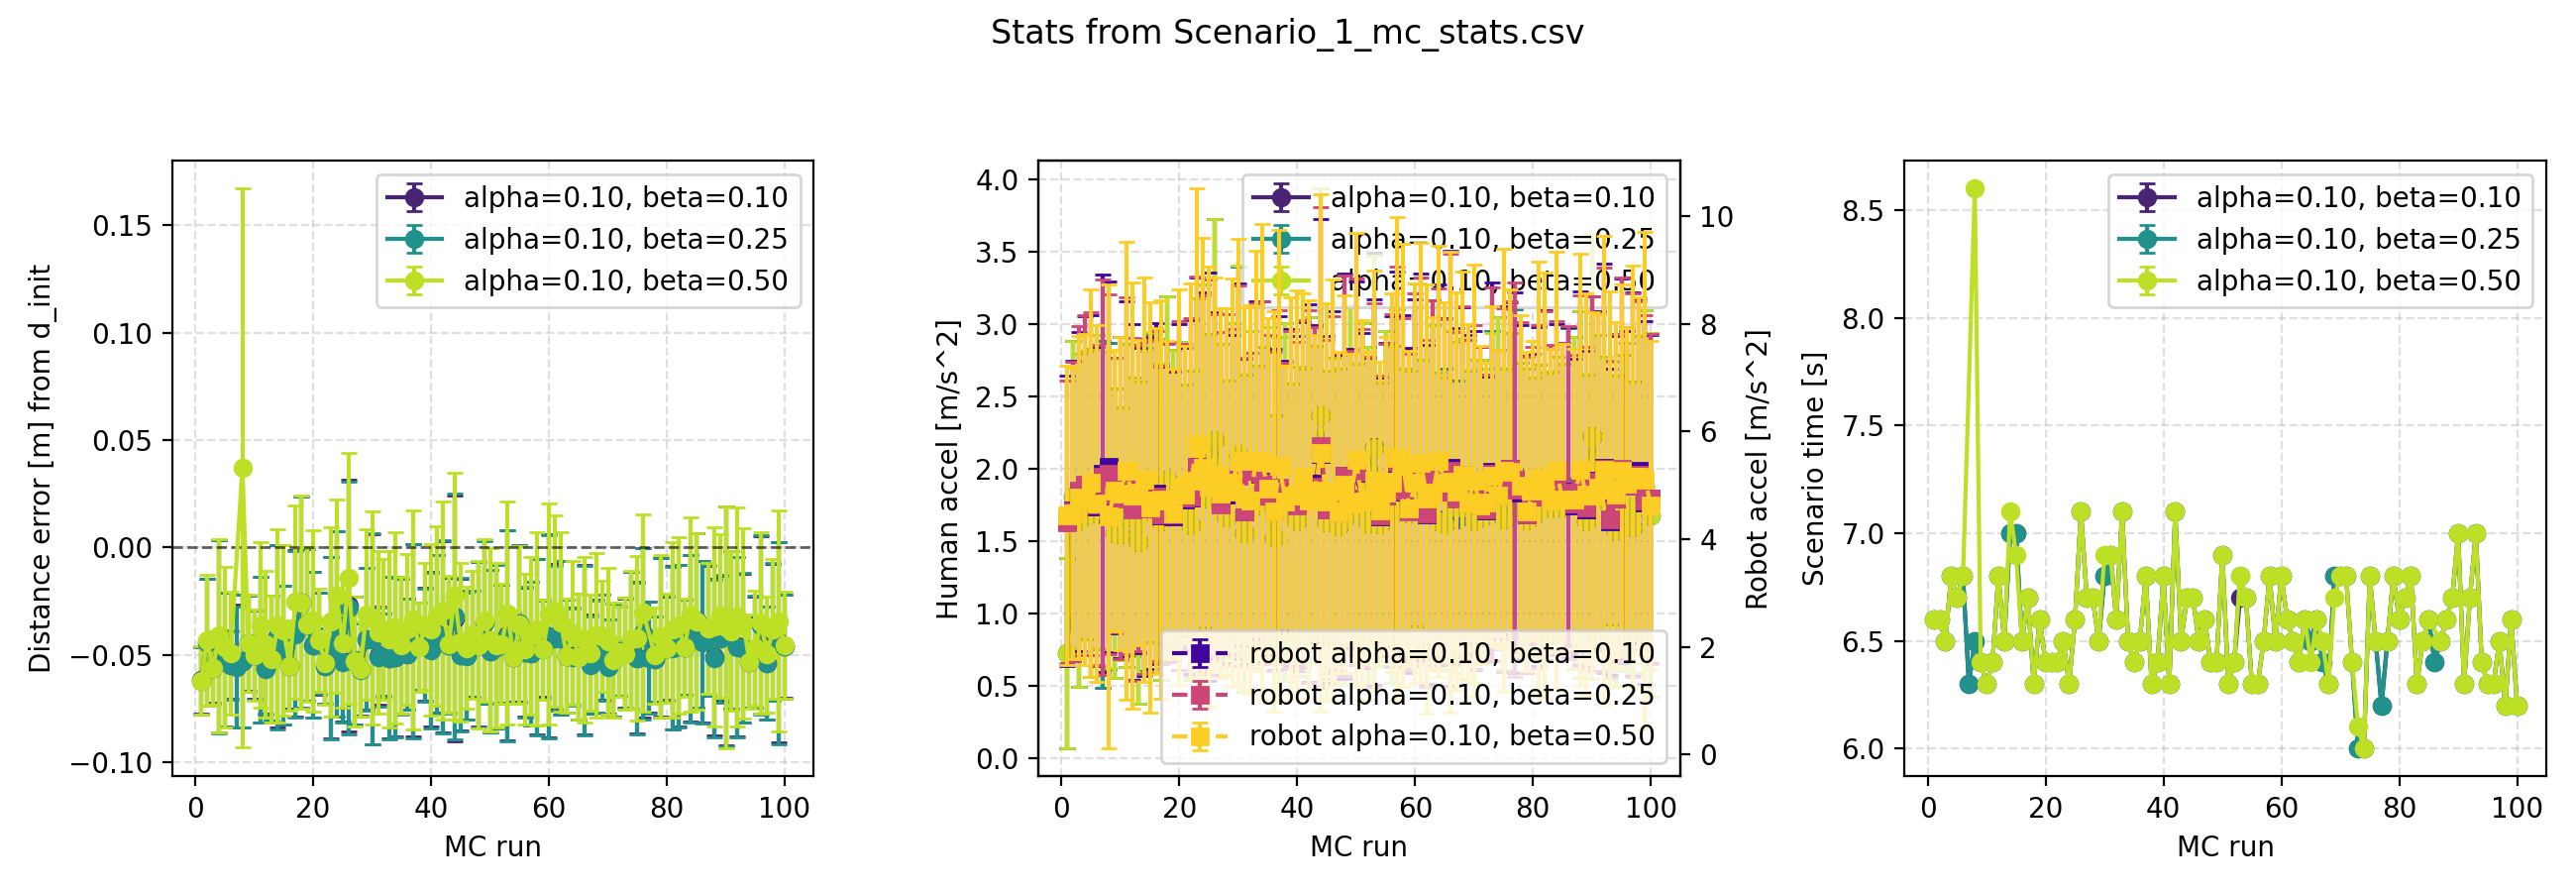

The table this chart was drawn from, first rows:
alpha, beta, mc_run, distance_mean, distance_std, a1_acc_mean, a1_acc_std, a2_acc_mean, a2_acc_std, scenario_time, scenario_time_std, confidence_mean, confidence_std, N, dt_Solver, dt_Sim, a1_acc_limit, Human_PreDefined_Traj, Human_RandomWalk_Traj, d_init, Tf, pp_theta, pp_factor, Nmc
1.000000000000000056e-01, 1.000000000000000056e-01, 1.000000000000000000e+00, 6.938294933876971271e+00, 1.554399342492810213e-02, 7.245204419954713870e-01, 6.562233236907069056e-01, 4.333299718024288261e+00, 2.697273527981204122e+00, 6.599999999999992539e+00, 0.000000000000000000e+00, 1.000000000000000000e+00, 0.000000000000000000e+00, 1.000000000000000000e+01, 1.000000000000000056e-01, 1.000000000000000056e-01, 1.000000000000000000e+01, 1.000000000000000000e+00, 0.000000000000000000e+00, 7.000000000000000000e+00, 1.500000000000000000e+01, 3.141592653589793116e+00, 5.000000000000000000e-01, 1.000000000000000000e+02
1.000000000000000056e-01, 1.000000000000000056e-01, 2.000000000000000000e+00, 6.955962938084678804e+00, 2.934595357275498334e-02, 1.805534832581783489e+00, 1.074070319762788328e+00, 4.527636967159494041e+00, 2.791127954919452314e+00, 6.599999999999992539e+00, 0.000000000000000000e+00, 1.000000000000000000e+00, 0.000000000000000000e+00, 1.000000000000000000e+01, 1.000000000000000056e-01, 1.000000000000000056e-01, 1.000000000000000000e+01, 1.000000000000000000e+00, 0.000000000000000000e+00, 7.000000000000000000e+00, 1.500000000000000000e+01, 3.141592653589793116e+00, 5.000000000000000000e-01, 1.000000000000000000e+02
1.000000000000000056e-01, 1.000000000000000056e-01, 3.000000000000000000e+00, 6.944009350541014314e+00, 1.628620943391755754e-02, 1.643524798073393356e+00, 1.147453570379522780e+00, 4.886590002589143111e+00, 2.960997262424566845e+00, 6.499999999999992895e+00, 0.000000000000000000e+00, 1.000000000000000000e+00, 0.000000000000000000e+00, 1.000000000000000000e+01, 1.000000000000000056e-01, 1.000000000000000056e-01, 1.000000000000000000e+01, 1.000000000000000000e+00, 0.000000000000000000e+00, 7.000000000000000000e+00, 1.500000000000000000e+01, 3.141592653589793116e+00, 5.000000000000000000e-01, 1.000000000000000000e+02
1.000000000000000056e-01, 1.000000000000000056e-01, 4.000000000000000000e+00, 6.958655931783752635e+00, 4.484826150569891368e-02, 1.818459573979515742e+00, 9.952065675811230250e-01, 4.995746376130351329e+00, 3.152667082662950371e+00, 6.799999999999991829e+00, 0.000000000000000000e+00, 1.000000000000000000e+00, 0.000000000000000000e+00, 1.000000000000000000e+01, 1.000000000000000056e-01, 1.000000000000000056e-01, 1.000000000000000000e+01, 1.000000000000000000e+00, 0.000000000000000000e+00, 7.000000000000000000e+00, 1.500000000000000000e+01, 3.141592653589793116e+00, 5.000000000000000000e-01, 1.000000000000000000e+02
1.000000000000000056e-01, 1.000000000000000056e-01, 5.000000000000000000e+00, 6.947982862519705094e+00, 3.100189733156342303e-02, 1.694611188632839882e+00, 1.132645734412525584e+00, 4.996342676615733502e+00, 3.158043846626143125e+00, 6.699999999999992184e+00, 0.000000000000000000e+00, 1.000000000000000000e+00, 0.000000000000000000e+00, 1.000000000000000000e+01, 1.000000000000000056e-01, 1.000000000000000056e-01, 1.000000000000000000e+01, 1.000000000000000000e+00, 0.000000000000000000e+00, 7.000000000000000000e+00, 1.500000000000000000e+01, 3.141592653589793116e+00, 5.000000000000000000e-01, 1.000000000000000000e+02
1.000000000000000056e-01, 1.000000000000000056e-01, 6.000000000000000000e+00, 6.945393814835170154e+00, 1.584518593651806223e-02, 1.837743407095430381e+00, 1.082688160594942550e+00, 4.608400425309102211e+00, 2.957394377313109946e+00, 6.799999999999991829e+00, 0.000000000000000000e+00, 1.000000000000000000e+00, 0.000000000000000000e+00, 1.000000000000000000e+01, 1.000000000000000056e-01, 1.000000000000000056e-01, 1.000000000000000000e+01, 1.000000000000000000e+00, 0.000000000000000000e+00, 7.000000000000000000e+00, 1.500000000000000000e+01, 3.141592653589793116e+00, 5.000000000000000000e-01, 1.000000000000000000e+02
1.000000000000000056e-01, 1.000000000000000056e-01, 7.000000000000000000e+00, 6.944795668314737824e+00, 2.848198548260858290e-02, 1.682618988217154943e+00, 1.198894672435876885e+00, 5.222892041868933966e+00, 3.687638022759583301e+00, 6.299999999999993605e+00, 0.000000000000000000e+00, 1.000000000000000000e+00, 0.000000000000000000e+00, 1.000000000000000000e+01, 1.000000000000000056e-01, 1.000000000000000056e-01, 1.000000000000000000e+01, 1.000000000000000000e+00, 0.000000000000000000e+00, 7.000000000000000000e+00, 1.500000000000000000e+01, 3.141592653589793116e+00, 5.000000000000000000e-01, 1.000000000000000000e+02
1.000000000000000056e-01, 1.000000000000000056e-01, 8.000000000000000000e+00, 6.947248682952952947e+00, 3.096492797847188658e-02, 1.742934268379539464e+00, 1.124160951083620352e+00, 5.343985995498181651e+00, 3.436766144029550940e+00, 6.499999999999992895e+00, 0.000000000000000000e+00, 1.000000000000000000e+00, 0.000000000000000000e+00, 1.000000000000000000e+01, 1.000000000000000056e-01, 1.000000000000000056e-01, 1.000000000000000000e+01, 1.000000000000000000e+00, 0.000000000000000000e+00, 7.000000000000000000e+00, 1.500000000000000000e+01, 3.141592653589793116e+00, 5.000000000000000000e-01, 1.000000000000000000e+02
1.000000000000000056e-01, 1.000000000000000056e-01, 9.000000000000000000e+00, 6.955429524093895921e+00, 2.217240245523406997e-02, 1.557200521423758310e+00, 9.990356136964452238e-01, 4.803386527431302788e+00, 2.556456487030964730e+00, 6.399999999999993250e+00, 0.000000000000000000e+00, 1.000000000000000000e+00, 0.000000000000000000e+00, 1.000000000000000000e+01, 1.000000000000000056e-01, 1.000000000000000056e-01, 1.000000000000000000e+01, 1.000000000000000000e+00, 0.000000000000000000e+00, 7.000000000000000000e+00, 1.500000000000000000e+01, 3.141592653589793116e+00, 5.000000000000000000e-01, 1.000000000000000000e+02
1.000000000000000056e-01, 1.000000000000000056e-01, 1.000000000000000000e+01, 6.950097584737731538e+00, 2.064502133381703602e-02, 1.550973104457668006e+00, 8.715127430767894978e-01, 4.776193335685337438e+00, 2.987881790076351685e+00, 6.299999999999993605e+00, 0.000000000000000000e+00, 1.000000000000000000e+00, 0.000000000000000000e+00, 1.000000000000000000e+01, 1.000000000000000056e-01, 1.000000000000000056e-01, 1.000000000000000000e+01, 1.000000000000000000e+00, 0.000000000000000000e+00, 7.000000000000000000e+00, 1.500000000000000000e+01, 3.141592653589793116e+00, 5.000000000000000000e-01, 1.000000000000000000e+02
1.000000000000000056e-01, 1.000000000000000056e-01, 1.100000000000000000e+01, 6.952624231590113446e+00, 3.391892793739934020e-02, 1.745900149745044816e+00, 1.112862996692141282e+00, 5.137729126349012354e+00, 3.285565158416563936e+00, 6.399999999999993250e+00, 0.000000000000000000e+00, 1.000000000000000000e+00, 0.000000000000000000e+00, 1.000000000000000000e+01, 1.000000000000000056e-01, 1.000000000000000056e-01, 1.000000000000000000e+01, 1.000000000000000000e+00, 0.000000000000000000e+00, 7.000000000000000000e+00, 1.500000000000000000e+01, 3.141592653589793116e+00, 5.000000000000000000e-01, 1.000000000000000000e+02
1.000000000000000056e-01, 1.000000000000000056e-01, 1.200000000000000000e+01, 6.944109359830706651e+00, 2.128999723432299651e-02, 1.667437456963913878e+00, 9.618365443386389657e-01, 4.682672411495717668e+00, 3.302913056721225704e+00, 6.799999999999991829e+00, 0.000000000000000000e+00, 1.000000000000000000e+00, 0.000000000000000000e+00, 1.000000000000000000e+01, 1.000000000000000056e-01, 1.000000000000000056e-01, 1.000000000000000000e+01, 1.000000000000000000e+00, 0.000000000000000000e+00, 7.000000000000000000e+00, 1.500000000000000000e+01, 3.141592653589793116e+00, 5.000000000000000000e-01, 1.000000000000000000e+02
1.000000000000000056e-01, 1.000000000000000056e-01, 1.300000000000000000e+01, 6.948669232000632690e+00, 2.909744854078299622e-02, 1.492697451285365906e+00, 1.111927613228281153e+00, 4.718736676135198316e+00, 2.832834525059609643e+00, 6.499999999999992895e+00, 0.000000000000000000e+00, 1.000000000000000000e+00, 0.000000000000000000e+00, 1.000000000000000000e+01, 1.000000000000000056e-01, 1.000000000000000056e-01, 1.000000000000000000e+01, 1.000000000000000000e+00, 0.000000000000000000e+00, 7.000000000000000000e+00, 1.500000000000000000e+01, 3.141592653589793116e+00, 5.000000000000000000e-01, 1.000000000000000000e+02
1.000000000000000056e-01, 1.000000000000000056e-01, 1.400000000000000000e+01, 6.958823934804131639e+00, 4.252305282369981537e-02, 1.718181585921932708e+00, 1.114419564665495965e+00, 4.587561990319483307e+00, 3.129604161987632249e+00, 6.999999999999991118e+00, 0.000000000000000000e+00, 1.000000000000000000e+00, 0.000000000000000000e+00, 1.000000000000000000e+01, 1.000000000000000056e-01, 1.000000000000000056e-01, 1.000000000000000000e+01, 1.000000000000000000e+00, 0.000000000000000000e+00, 7.000000000000000000e+00, 1.500000000000000000e+01, 3.141592653589793116e+00, 5.000000000000000000e-01, 1.000000000000000000e+02
1.000000000000000056e-01, 1.000000000000000056e-01, 1.500000000000000000e+01, 6.950087539685743998e+00, 3.230357202469522071e-02, 1.863732119356861672e+00, 1.064079752255916445e+00, 4.667781078575945486e+00, 3.079009491804665100e+00, 6.999999999999991118e+00, 0.000000000000000000e+00, 1.000000000000000000e+00, 0.000000000000000000e+00, 1.000000000000000000e+01, 1.000000000000000056e-01, 1.000000000000000056e-01, 1.000000000000000000e+01, 1.000000000000000000e+00, 0.000000000000000000e+00, 7.000000000000000000e+00, 1.500000000000000000e+01, 3.141592653589793116e+00, 5.000000000000000000e-01, 1.000000000000000000e+02
1.000000000000000056e-01, 1.000000000000000056e-01, 1.600000000000000000e+01, 6.944983649805943848e+00, 1.976035596907682601e-02, 1.770389623932941081e+00, 1.122222478663679635e+00, 4.852891766314880506e+00, 3.168774684331760572e+00, 6.499999999999992895e+00, 0.000000000000000000e+00, 1.000000000000000000e+00, 0.000000000000000000e+00, 1.000000000000000000e+01, 1.000000000000000056e-01, 1.000000000000000056e-01, 1.000000000000000000e+01, 1.000000000000000000e+00, 0.000000000000000000e+00, 7.000000000000000000e+00, 1.500000000000000000e+01, 3.141592653589793116e+00, 5.000000000000000000e-01, 1.000000000000000000e+02
1.000000000000000056e-01, 1.000000000000000056e-01, 1.700000000000000000e+01, 6.960113599744903290e+00, 3.851468149380134903e-02, 1.635649951373542077e+00, 1.091987758462441782e+00, 4.440223228330389738e+00, 2.759407374809749403e+00, 6.699999999999992184e+00, 0.000000000000000000e+00, 1.000000000000000000e+00, 0.000000000000000000e+00, 1.000000000000000000e+01, 1.000000000000000056e-01, 1.000000000000000056e-01, 1.000000000000000000e+01, 1.000000000000000000e+00, 0.000000000000000000e+00, 7.000000000000000000e+00, 1.500000000000000000e+01, 3.141592653589793116e+00, 5.000000000000000000e-01, 1.000000000000000000e+02
1.000000000000000056e-01, 1.000000000000000056e-01, 1.800000000000000000e+01, 6.974530957236950712e+00, 4.905859028295907198e-02, 1.924382368584694136e+00, 1.262563830238086382e+00, 4.689236501956945524e+00, 2.953730923778527195e+00, 6.299999999999993605e+00, 0.000000000000000000e+00, 1.000000000000000000e+00, 0.000000000000000000e+00, 1.000000000000000000e+01, 1.000000000000000056e-01, 1.000000000000000056e-01, 1.000000000000000000e+01, 1.000000000000000000e+00, 0.000000000000000000e+00, 7.000000000000000000e+00, 1.500000000000000000e+01, 3.141592653589793116e+00, 5.000000000000000000e-01, 1.000000000000000000e+02
1.000000000000000056e-01, 1.000000000000000056e-01, 1.900000000000000000e+01, 6.964202968573323993e+00, 3.531312950100370940e-02, 1.791572856689264359e+00, 1.029400693854769733e+00, 4.426407926131346038e+00, 2.688340556782593538e+00, 6.599999999999992539e+00, 0.000000000000000000e+00, 1.000000000000000000e+00, 0.000000000000000000e+00, 1.000000000000000000e+01, 1.000000000000000056e-01, 1.000000000000000056e-01, 1.000000000000000000e+01, 1.000000000000000000e+00, 0.000000000000000000e+00, 7.000000000000000000e+00, 1.500000000000000000e+01, 3.141592653589793116e+00, 5.000000000000000000e-01, 1.000000000000000000e+02
1.000000000000000056e-01, 1.000000000000000056e-01, 2.000000000000000000e+01, 6.954696728716065479e+00, 3.383865432296091075e-02, 1.858771928056003775e+00, 1.014766644604955026e+00, 4.783205951086369367e+00, 3.207256859221323975e+00, 6.399999999999993250e+00, 0.000000000000000000e+00, 1.000000000000000000e+00, 0.000000000000000000e+00, 1.000000000000000000e+01, 1.000000000000000056e-01, 1.000000000000000056e-01, 1.000000000000000000e+01, 1.000000000000000000e+00, 0.000000000000000000e+00, 7.000000000000000000e+00, 1.500000000000000000e+01, 3.141592653589793116e+00, 5.000000000000000000e-01, 1.000000000000000000e+02
1.000000000000000056e-01, 1.000000000000000056e-01, 2.100000000000000000e+01, 6.955354902783979831e+00, 2.370147275289055666e-02, 1.726231737640484987e+00, 8.535455077092501952e-01, 4.738052398785550068e+00, 2.821900425512818167e+00, 6.399999999999993250e+00, 0.000000000000000000e+00, 1.000000000000000000e+00, 0.000000000000000000e+00, 1.000000000000000000e+01, 1.000000000000000056e-01, 1.000000000000000056e-01, 1.000000000000000000e+01, 1.000000000000000000e+00, 0.000000000000000000e+00, 7.000000000000000000e+00, 1.500000000000000000e+01, 3.141592653589793116e+00, 5.000000000000000000e-01, 1.000000000000000000e+02
1.000000000000000056e-01, 1.000000000000000056e-01, 2.200000000000000000e+01, 6.945016569383299476e+00, 1.750991919811082514e-02, 1.608862539584731577e+00, 1.069836528768871808e+00, 4.778622858651634608e+00, 3.291885680819481408e+00, 6.399999999999993250e+00, 0.000000000000000000e+00, 1.000000000000000000e+00, 0.000000000000000000e+00, 1.000000000000000000e+01, 1.000000000000000056e-01, 1.000000000000000056e-01, 1.000000000000000000e+01, 1.000000000000000000e+00, 0.000000000000000000e+00, 7.000000000000000000e+00, 1.500000000000000000e+01, 3.141592653589793116e+00, 5.000000000000000000e-01, 1.000000000000000000e+02
1.000000000000000056e-01, 1.000000000000000056e-01, 2.300000000000000000e+01, 6.953353958064505846e+00, 4.227756854061676811e-02, 1.876451495219178867e+00, 1.300963623145552361e+00, 5.346588202271633783e+00, 3.520772874639729988e+00, 6.499999999999992895e+00, 0.000000000000000000e+00, 1.000000000000000000e+00, 0.000000000000000000e+00, 1.000000000000000000e+01, 1.000000000000000056e-01, 1.000000000000000056e-01, 1.000000000000000000e+01, 1.000000000000000000e+00, 0.000000000000000000e+00, 7.000000000000000000e+00, 1.500000000000000000e+01, 3.141592653589793116e+00, 5.000000000000000000e-01, 1.000000000000000000e+02
1.000000000000000056e-01, 1.000000000000000056e-01, 2.400000000000000000e+01, 6.964380451324881705e+00, 4.301882041129462958e-02, 2.090170291907323286e+00, 1.184414308085593115e+00, 5.062494730728598569e+00, 3.517879314155045289e+00, 6.299999999999993605e+00, 0.000000000000000000e+00, 1.000000000000000000e+00, 0.000000000000000000e+00, 1.000000000000000000e+01, 1.000000000000000056e-01, 1.000000000000000056e-01, 1.000000000000000000e+01, 1.000000000000000000e+00, 0.000000000000000000e+00, 7.000000000000000000e+00, 1.500000000000000000e+01, 3.141592653589793116e+00, 5.000000000000000000e-01, 1.000000000000000000e+02
1.000000000000000056e-01, 1.000000000000000056e-01, 2.500000000000000000e+01, 6.946966652201577830e+00, 2.775662526736066837e-02, 1.795218664263311892e+00, 1.137517406831809241e+00, 5.165916053449209677e+00, 3.791823060122928801e+00, 6.599999999999992539e+00, 0.000000000000000000e+00, 1.000000000000000000e+00, 0.000000000000000000e+00, 1.000000000000000000e+01, 1.000000000000000056e-01, 1.000000000000000056e-01, 1.000000000000000000e+01, 1.000000000000000000e+00, 0.000000000000000000e+00, 7.000000000000000000e+00, 1.500000000000000000e+01, 3.141592653589793116e+00, 5.000000000000000000e-01, 1.000000000000000000e+02
1.000000000000000056e-01, 1.000000000000000056e-01, 2.600000000000000000e+01, 6.972851550262021192e+00, 5.856550942113532970e-02, 2.197873058817680469e+00, 1.523399741556745512e+00, 5.006751908939640394e+00, 3.212435922472200112e+00, 7.099999999999990763e+00, 0.000000000000000000e+00, 9.988419541294893955e-01, 4.903863872061597039e-03, 1.000000000000000000e+01, 1.000000000000000056e-01, 1.000000000000000056e-01, 1.000000000000000000e+01, 1.000000000000000000e+00, 0.000000000000000000e+00, 7.000000000000000000e+00, 1.500000000000000000e+01, 3.141592653589793116e+00, 5.000000000000000000e-01, 1.000000000000000000e+02
1.000000000000000056e-01, 1.000000000000000056e-01, 2.700000000000000000e+01, 6.947598159855777666e+00, 2.969420953249779505e-02, 1.780749233933420772e+00, 1.077477953964925295e+00, 4.665883806954451707e+00, 3.189402605897397436e+00, 6.699999999999992184e+00, 0.000000000000000000e+00, 1.000000000000000000e+00, 0.000000000000000000e+00, 1.000000000000000000e+01, 1.000000000000000056e-01, 1.000000000000000056e-01, 1.000000000000000000e+01, 1.000000000000000000e+00, 0.000000000000000000e+00, 7.000000000000000000e+00, 1.500000000000000000e+01, 3.141592653589793116e+00, 5.000000000000000000e-01, 1.000000000000000000e+02
1.000000000000000056e-01, 1.000000000000000056e-01, 2.800000000000000000e+01, 6.943532123067639006e+00, 2.161181772185741257e-02, 1.664863272607863154e+00, 9.423647841466352704e-01, 4.930189706474621403e+00, 3.240568551720749202e+00, 6.699999999999992184e+00, 0.000000000000000000e+00, 1.000000000000000000e+00, 0.000000000000000000e+00, 1.000000000000000000e+01, 1.000000000000000056e-01, 1.000000000000000056e-01, 1.000000000000000000e+01, 1.000000000000000000e+00, 0.000000000000000000e+00, 7.000000000000000000e+00, 1.500000000000000000e+01, 3.141592653589793116e+00, 5.000000000000000000e-01, 1.000000000000000000e+02
1.000000000000000056e-01, 1.000000000000000056e-01, 2.900000000000000000e+01, 6.957410076885915728e+00, 3.294690072220075872e-02, 1.847132919837264797e+00, 1.156777924240849797e+00, 4.827238423165590930e+00, 2.961066084297792500e+00, 6.499999999999992895e+00, 0.000000000000000000e+00, 1.000000000000000000e+00, 0.000000000000000000e+00, 1.000000000000000000e+01, 1.000000000000000056e-01, 1.000000000000000056e-01, 1.000000000000000000e+01, 1.000000000000000000e+00, 0.000000000000000000e+00, 7.000000000000000000e+00, 1.500000000000000000e+01, 3.141592653589793116e+00, 5.000000000000000000e-01, 1.000000000000000000e+02
1.000000000000000056e-01, 1.000000000000000056e-01, 3.000000000000000000e+01, 6.957381624734380487e+00, 4.876174933897438335e-02, 2.085893280479226508e+00, 1.308526988941097979e+00, 5.260818357476188645e+00, 3.489647293923653137e+00, 6.799999999999991829e+00, 0.000000000000000000e+00, 1.000000000000000000e+00, 0.000000000000000000e+00, 1.000000000000000000e+01, 1.000000000000000056e-01, 1.000000000000000056e-01, 1.000000000000000000e+01, 1.000000000000000000e+00, 0.000000000000000000e+00, 7.000000000000000000e+00, 1.500000000000000000e+01, 3.141592653589793116e+00, 5.000000000000000000e-01, 1.000000000000000000e+02
1.000000000000000056e-01, 1.000000000000000056e-01, 3.100000000000000000e+01, 6.949546506112608490e+00, 2.278891191012563655e-02, 1.555920997986671273e+00, 1.094068989952815318e+00, 4.514549699549792905e+00, 2.830655186137696511e+00, 6.899999999999991473e+00, 0.000000000000000000e+00, 1.000000000000000000e+00, 0.000000000000000000e+00, 1.000000000000000000e+01, 1.000000000000000056e-01, 1.000000000000000056e-01, 1.000000000000000000e+01, 1.000000000000000000e+00, 0.000000000000000000e+00, 7.000000000000000000e+00, 1.500000000000000000e+01, 3.141592653589793116e+00, 5.000000000000000000e-01, 1.000000000000000000e+02
1.000000000000000056e-01, 1.000000000000000056e-01, 3.200000000000000000e+01, 6.950181574743502289e+00, 1.909773237046365202e-02, 1.785880148141038681e+00, 1.162008106945461750e+00, 4.739397040024500463e+00, 2.729305136067674109e+00, 6.599999999999992539e+00, 0.000000000000000000e+00, 1.000000000000000000e+00, 0.000000000000000000e+00, 1.000000000000000000e+01, 1.000000000000000056e-01, 1.000000000000000056e-01, 1.000000000000000000e+01, 1.000000000000000000e+00, 0.000000000000000000e+00, 7.000000000000000000e+00, 1.500000000000000000e+01, 3.141592653589793116e+00, 5.000000000000000000e-01, 1.000000000000000000e+02
1.000000000000000056e-01, 1.000000000000000056e-01, 3.300000000000000000e+01, 6.948610093483773120e+00, 3.755253759488520748e-02, 1.744607915919870855e+00, 9.653021308507111486e-01, 5.278582157289335441e+00, 3.147304671338035043e+00, 7.099999999999990763e+00, 0.000000000000000000e+00, 1.000000000000000000e+00, 0.000000000000000000e+00, 1.000000000000000000e+01, 1.000000000000000056e-01, 1.000000000000000056e-01, 1.000000000000000000e+01, 1.000000000000000000e+00, 0.000000000000000000e+00, 7.000000000000000000e+00, 1.500000000000000000e+01, 3.141592653589793116e+00, 5.000000000000000000e-01, 1.000000000000000000e+02
1.000000000000000056e-01, 1.000000000000000056e-01, 3.400000000000000000e+01, 6.949118137550470919e+00, 3.717961707336996102e-02, 1.808070778875376927e+00, 1.030152651166440503e+00, 5.065703113794414847e+00, 3.357946356136028321e+00, 6.499999999999992895e+00, 0.000000000000000000e+00, 1.000000000000000000e+00, 0.000000000000000000e+00, 1.000000000000000000e+01, 1.000000000000000056e-01, 1.000000000000000056e-01, 1.000000000000000000e+01, 1.000000000000000000e+00, 0.000000000000000000e+00, 7.000000000000000000e+00, 1.500000000000000000e+01, 3.141592653589793116e+00, 5.000000000000000000e-01, 1.000000000000000000e+02
1.000000000000000056e-01, 1.000000000000000056e-01, 3.500000000000000000e+01, 6.954004444075834179e+00, 3.141381672557330001e-02, 1.900829039971487777e+00, 1.076126560985333880e+00, 4.815910829955896588e+00, 2.972267749259532632e+00, 6.399999999999993250e+00, 0.000000000000000000e+00, 1.000000000000000000e+00, 0.000000000000000000e+00, 1.000000000000000000e+01, 1.000000000000000056e-01, 1.000000000000000056e-01, 1.000000000000000000e+01, 1.000000000000000000e+00, 0.000000000000000000e+00, 7.000000000000000000e+00, 1.500000000000000000e+01, 3.141592653589793116e+00, 5.000000000000000000e-01, 1.000000000000000000e+02
1.000000000000000056e-01, 1.000000000000000056e-01, 3.600000000000000000e+01, 6.950417830475312364e+00, 2.560008689620682162e-02, 1.523933035159253269e+00, 8.428011627854988808e-01, 4.550646699822129548e+00, 2.978515214944591261e+00, 6.499999999999992895e+00, 0.000000000000000000e+00, 1.000000000000000000e+00, 0.000000000000000000e+00, 1.000000000000000000e+01, 1.000000000000000056e-01, 1.000000000000000056e-01, 1.000000000000000000e+01, 1.000000000000000000e+00, 0.000000000000000000e+00, 7.000000000000000000e+00, 1.500000000000000000e+01, 3.141592653589793116e+00, 5.000000000000000000e-01, 1.000000000000000000e+02
1.000000000000000056e-01, 1.000000000000000056e-01, 3.700000000000000000e+01, 6.956959923130563439e+00, 4.485611682270315009e-02, 1.790744687088723808e+00, 1.119288447232925643e+00, 4.864869792097073820e+00, 3.282560865021710850e+00, 6.799999999999991829e+00, 0.000000000000000000e+00, 1.000000000000000000e+00, 0.000000000000000000e+00, 1.000000000000000000e+01, 1.000000000000000056e-01, 1.000000000000000056e-01, 1.000000000000000000e+01, 1.000000000000000000e+00, 0.000000000000000000e+00, 7.000000000000000000e+00, 1.500000000000000000e+01, 3.141592653589793116e+00, 5.000000000000000000e-01, 1.000000000000000000e+02
1.000000000000000056e-01, 1.000000000000000056e-01, 3.800000000000000000e+01, 6.954138741236030263e+00, 2.034455013891985423e-02, 1.769912467321213212e+00, 1.232458484980941682e+00, 4.808845128499135591e+00, 2.502632014233387103e+00, 6.299999999999993605e+00, 0.000000000000000000e+00, 1.000000000000000000e+00, 0.000000000000000000e+00, 1.000000000000000000e+01, 1.000000000000000056e-01, 1.000000000000000056e-01, 1.000000000000000000e+01, 1.000000000000000000e+00, 0.000000000000000000e+00, 7.000000000000000000e+00, 1.500000000000000000e+01, 3.141592653589793116e+00, 5.000000000000000000e-01, 1.000000000000000000e+02
1.000000000000000056e-01, 1.000000000000000056e-01, 3.900000000000000000e+01, 6.954984167290074737e+00, 2.636111367495264785e-02, 1.724951499815547074e+00, 8.638199897279291717e-01, 4.771065061764450554e+00, 3.133456219368717210e+00, 6.399999999999993250e+00, 0.000000000000000000e+00, 1.000000000000000000e+00, 0.000000000000000000e+00, 1.000000000000000000e+01, 1.000000000000000056e-01, 1.000000000000000056e-01, 1.000000000000000000e+01, 1.000000000000000000e+00, 0.000000000000000000e+00, 7.000000000000000000e+00, 1.500000000000000000e+01, 3.141592653589793116e+00, 5.000000000000000000e-01, 1.000000000000000000e+02
1.000000000000000056e-01, 1.000000000000000056e-01, 4.000000000000000000e+01, 6.952659397437280120e+00, 3.599873785624310707e-02, 1.637819014789719363e+00, 1.068159795977485560e+00, 4.668288860940158713e+00, 3.110756827814314729e+00, 6.799999999999991829e+00, 0.000000000000000000e+00, 1.000000000000000000e+00, 0.000000000000000000e+00, 1.000000000000000000e+01, 1.000000000000000056e-01, 1.000000000000000056e-01, 1.000000000000000000e+01, 1.000000000000000000e+00, 0.000000000000000000e+00, 7.000000000000000000e+00, 1.500000000000000000e+01, 3.141592653589793116e+00, 5.000000000000000000e-01, 1.000000000000000000e+02
1.000000000000000056e-01, 1.000000000000000056e-01, 4.100000000000000000e+01, 6.959743537471961616e+00, 3.670069381879804971e-02, 1.783131378853047400e+00, 9.052055099362201762e-01, 4.831165673424421492e+00, 3.198002360210796979e+00, 6.299999999999993605e+00, 0.000000000000000000e+00, 1.000000000000000000e+00, 0.000000000000000000e+00, 1.000000000000000000e+01, 1.000000000000000056e-01, 1.000000000000000056e-01, 1.000000000000000000e+01, 1.000000000000000000e+00, 0.000000000000000000e+00, 7.000000000000000000e+00, 1.500000000000000000e+01, 3.141592653589793116e+00, 5.000000000000000000e-01, 1.000000000000000000e+02
1.000000000000000056e-01, 1.000000000000000056e-01, 4.200000000000000000e+01, 6.958622985222157276e+00, 4.454493590919164636e-02, 1.854948765983675418e+00, 1.194519261511185038e+00, 4.854029050249054400e+00, 3.512251926877102637e+00, 7.099999999999990763e+00, 0.000000000000000000e+00, 1.000000000000000000e+00, 0.000000000000000000e+00, 1.000000000000000000e+01, 1.000000000000000056e-01, 1.000000000000000056e-01, 1.000000000000000000e+01, 1.000000000000000000e+00, 0.000000000000000000e+00, 7.000000000000000000e+00, 1.500000000000000000e+01, 3.141592653589793116e+00, 5.000000000000000000e-01, 1.000000000000000000e+02
1.000000000000000056e-01, 1.000000000000000056e-01, 4.300000000000000000e+01, 6.954707364596103503e+00, 3.129537763804538658e-02, 1.840325520307095841e+00, 1.005756243919236237e+00, 5.024613069210210448e+00, 2.958162219085901157e+00, 6.499999999999992895e+00, 0.000000000000000000e+00, 1.000000000000000000e+00, 0.000000000000000000e+00, 1.000000000000000000e+01, 1.000000000000000056e-01, 1.000000000000000056e-01, 1.000000000000000000e+01, 1.000000000000000000e+00, 0.000000000000000000e+00, 7.000000000000000000e+00, 1.500000000000000000e+01, 3.141592653589793116e+00, 5.000000000000000000e-01, 1.000000000000000000e+02
1.000000000000000056e-01, 1.000000000000000056e-01, 4.400000000000000000e+01, 6.967178586818945973e+00, 5.720596547348534566e-02, 2.369324752192942807e+00, 1.564949797224116645e+00, 5.587586440270233545e+00, 4.357285329739724489e+00, 6.699999999999992184e+00, 0.000000000000000000e+00, 9.955845353517199792e-01, 1.411430177460227219e-02, 1.000000000000000000e+01, 1.000000000000000056e-01, 1.000000000000000056e-01, 1.000000000000000000e+01, 1.000000000000000000e+00, 0.000000000000000000e+00, 7.000000000000000000e+00, 1.500000000000000000e+01, 3.141592653589793116e+00, 5.000000000000000000e-01, 1.000000000000000000e+02
1.000000000000000056e-01, 1.000000000000000056e-01, 4.500000000000000000e+01, 6.950145150072445155e+00, 3.534891524575847765e-02, 1.631138831794615163e+00, 1.046060080426643335e+00, 4.551856698164447046e+00, 3.217952132080992733e+00, 6.699999999999992184e+00, 0.000000000000000000e+00, 1.000000000000000000e+00, 0.000000000000000000e+00, 1.000000000000000000e+01, 1.000000000000000056e-01, 1.000000000000000056e-01, 1.000000000000000000e+01, 1.000000000000000000e+00, 0.000000000000000000e+00, 7.000000000000000000e+00, 1.500000000000000000e+01, 3.141592653589793116e+00, 5.000000000000000000e-01, 1.000000000000000000e+02
1.000000000000000056e-01, 1.000000000000000056e-01, 4.600000000000000000e+01, 6.949950599212471047e+00, 2.984761815722107234e-02, 1.776621790826291791e+00, 9.920623032183413237e-01, 4.891268248239243555e+00, 3.348274805694185563e+00, 6.499999999999992895e+00, 0.000000000000000000e+00, 1.000000000000000000e+00, 0.000000000000000000e+00, 1.000000000000000000e+01, 1.000000000000000056e-01, 1.000000000000000056e-01, 1.000000000000000000e+01, 1.000000000000000000e+00, 0.000000000000000000e+00, 7.000000000000000000e+00, 1.500000000000000000e+01, 3.141592653589793116e+00, 5.000000000000000000e-01, 1.000000000000000000e+02
1.000000000000000056e-01, 1.000000000000000056e-01, 4.700000000000000000e+01, 6.955118600540799001e+00, 2.468951012396939509e-02, 1.604100172025950011e+00, 1.087529464387780198e+00, 4.491119594431122408e+00, 2.937026550140770631e+00, 6.599999999999992539e+00, 0.000000000000000000e+00, 1.000000000000000000e+00, 0.000000000000000000e+00, 1.000000000000000000e+01, 1.000000000000000056e-01, 1.000000000000000056e-01, 1.000000000000000000e+01, 1.000000000000000000e+00, 0.000000000000000000e+00, 7.000000000000000000e+00, 1.500000000000000000e+01, 3.141592653589793116e+00, 5.000000000000000000e-01, 1.000000000000000000e+02
1.000000000000000056e-01, 1.000000000000000056e-01, 4.800000000000000000e+01, 6.955061652321608001e+00, 3.832662828610754885e-02, 1.657295735858110186e+00, 1.140181680079644044e+00, 5.173431294463135544e+00, 3.764765786969867634e+00, 6.399999999999993250e+00, 0.000000000000000000e+00, 1.000000000000000000e+00, 0.000000000000000000e+00, 1.000000000000000000e+01, 1.000000000000000056e-01, 1.000000000000000056e-01, 1.000000000000000000e+01, 1.000000000000000000e+00, 0.000000000000000000e+00, 7.000000000000000000e+00, 1.500000000000000000e+01, 3.141592653589793116e+00, 5.000000000000000000e-01, 1.000000000000000000e+02
1.000000000000000056e-01, 1.000000000000000056e-01, 4.900000000000000000e+01, 6.965354462215504583e+00, 3.786366514767847830e-02, 1.958383942615317785e+00, 1.173270166603346931e+00, 4.754621726298205786e+00, 2.785598704969080242e+00, 6.399999999999993250e+00, 0.000000000000000000e+00, 1.000000000000000000e+00, 0.000000000000000000e+00, 1.000000000000000000e+01, 1.000000000000000056e-01, 1.000000000000000056e-01, 1.000000000000000000e+01, 1.000000000000000000e+00, 0.000000000000000000e+00, 7.000000000000000000e+00, 1.500000000000000000e+01, 3.141592653589793116e+00, 5.000000000000000000e-01, 1.000000000000000000e+02
1.000000000000000056e-01, 1.000000000000000056e-01, 5.000000000000000000e+01, 6.951867765346583461e+00, 3.772713565354317289e-02, 1.719816707623467611e+00, 1.004940403903650026e+00, 5.227962810948953987e+00, 3.563650580179039906e+00, 6.899999999999991473e+00, 0.000000000000000000e+00, 1.000000000000000000e+00, 0.000000000000000000e+00, 1.000000000000000000e+01, 1.000000000000000056e-01, 1.000000000000000056e-01, 1.000000000000000000e+01, 1.000000000000000000e+00, 0.000000000000000000e+00, 7.000000000000000000e+00, 1.500000000000000000e+01, 3.141592653589793116e+00, 5.000000000000000000e-01, 1.000000000000000000e+02
1.000000000000000056e-01, 1.000000000000000056e-01, 5.100000000000000000e+01, 6.954004638572930830e+00, 3.815531994228020529e-02, 1.852961404598445272e+00, 1.151965525664003342e+00, 4.723458434884967971e+00, 3.109841634506560037e+00, 6.299999999999993605e+00, 0.000000000000000000e+00, 1.000000000000000000e+00, 0.000000000000000000e+00, 1.000000000000000000e+01, 1.000000000000000056e-01, 1.000000000000000056e-01, 1.000000000000000000e+01, 1.000000000000000000e+00, 0.000000000000000000e+00, 7.000000000000000000e+00, 1.500000000000000000e+01, 3.141592653589793116e+00, 5.000000000000000000e-01, 1.000000000000000000e+02
1.000000000000000056e-01, 1.000000000000000056e-01, 5.200000000000000000e+01, 6.955249488143297576e+00, 2.762670153328176600e-02, 1.620448500142961379e+00, 1.218009125856860608e+00, 4.719116889391479219e+00, 2.647945586332595802e+00, 6.399999999999993250e+00, 0.000000000000000000e+00, 1.000000000000000000e+00, 0.000000000000000000e+00, 1.000000000000000000e+01, 1.000000000000000056e-01, 1.000000000000000056e-01, 1.000000000000000000e+01, 1.000000000000000000e+00, 0.000000000000000000e+00, 7.000000000000000000e+00, 1.500000000000000000e+01, 3.141592653589793116e+00, 5.000000000000000000e-01, 1.000000000000000000e+02
1.000000000000000056e-01, 1.000000000000000056e-01, 5.300000000000000000e+01, 6.959290870480132618e+00, 4.898719548617094105e-02, 2.148580523158491573e+00, 1.340110237534996251e+00, 4.881358000428181576e+00, 3.579271355977867941e+00, 6.699999999999992184e+00, 0.000000000000000000e+00, 1.000000000000000000e+00, 0.000000000000000000e+00, 1.000000000000000000e+01, 1.000000000000000056e-01, 1.000000000000000056e-01, 1.000000000000000000e+01, 1.000000000000000000e+00, 0.000000000000000000e+00, 7.000000000000000000e+00, 1.500000000000000000e+01, 3.141592653589793116e+00, 5.000000000000000000e-01, 1.000000000000000000e+02
1.000000000000000056e-01, 1.000000000000000056e-01, 5.400000000000000000e+01, 6.948959046985356380e+00, 2.066942392957585653e-02, 1.616997860326780279e+00, 9.800298738126328457e-01, 4.418611240710661470e+00, 2.589630591397533266e+00, 6.699999999999992184e+00, 0.000000000000000000e+00, 1.000000000000000000e+00, 0.000000000000000000e+00, 1.000000000000000000e+01, 1.000000000000000056e-01, 1.000000000000000056e-01, 1.000000000000000000e+01, 1.000000000000000000e+00, 0.000000000000000000e+00, 7.000000000000000000e+00, 1.500000000000000000e+01, 3.141592653589793116e+00, 5.000000000000000000e-01, 1.000000000000000000e+02
1.000000000000000056e-01, 1.000000000000000056e-01, 5.500000000000000000e+01, 6.964539589697374744e+00, 3.642058624051684040e-02, 1.814321078028175327e+00, 1.136092712802994287e+00, 4.814103699192740393e+00, 2.823597413414127288e+00, 6.299999999999993605e+00, 0.000000000000000000e+00, 1.000000000000000000e+00, 0.000000000000000000e+00, 1.000000000000000000e+01, 1.000000000000000056e-01, 1.000000000000000056e-01, 1.000000000000000000e+01, 1.000000000000000000e+00, 0.000000000000000000e+00, 7.000000000000000000e+00, 1.500000000000000000e+01, 3.141592653589793116e+00, 5.000000000000000000e-01, 1.000000000000000000e+02
1.000000000000000056e-01, 1.000000000000000056e-01, 5.600000000000000000e+01, 6.951270754579636169e+00, 2.982860434715467468e-02, 1.683610148645200866e+00, 1.161392932032912162e+00, 4.884191829705785359e+00, 3.252872550225696990e+00, 6.299999999999993605e+00, 0.000000000000000000e+00, 1.000000000000000000e+00, 0.000000000000000000e+00, 1.000000000000000000e+01, 1.000000000000000056e-01, 1.000000000000000056e-01, 1.000000000000000000e+01, 1.000000000000000000e+00, 0.000000000000000000e+00, 7.000000000000000000e+00, 1.500000000000000000e+01, 3.141592653589793116e+00, 5.000000000000000000e-01, 1.000000000000000000e+02
1.000000000000000056e-01, 1.000000000000000056e-01, 5.700000000000000000e+01, 6.950677966822771836e+00, 3.343003833876307535e-02, 1.867542047369656011e+00, 1.233828675458824131e+00, 5.414245447263016153e+00, 3.564010834457199017e+00, 6.499999999999992895e+00, 0.000000000000000000e+00, 1.000000000000000000e+00, 0.000000000000000000e+00, 1.000000000000000000e+01, 1.000000000000000056e-01, 1.000000000000000056e-01, 1.000000000000000000e+01, 1.000000000000000000e+00, 0.000000000000000000e+00, 7.000000000000000000e+00, 1.500000000000000000e+01, 3.141592653589793116e+00, 5.000000000000000000e-01, 1.000000000000000000e+02
1.000000000000000056e-01, 1.000000000000000056e-01, 5.800000000000000000e+01, 6.953800528088578403e+00, 4.087969539318903750e-02, 1.714279158106828405e+00, 9.778856993252361685e-01, 4.945055943836769607e+00, 3.213296119558805675e+00, 6.799999999999991829e+00, 0.000000000000000000e+00, 1.000000000000000000e+00, 0.000000000000000000e+00, 1.000000000000000000e+01, 1.000000000000000056e-01, 1.000000000000000056e-01, 1.000000000000000000e+01, 1.000000000000000000e+00, 0.000000000000000000e+00, 7.000000000000000000e+00, 1.500000000000000000e+01, 3.141592653589793116e+00, 5.000000000000000000e-01, 1.000000000000000000e+02
1.000000000000000056e-01, 1.000000000000000056e-01, 5.900000000000000000e+01, 6.953205562812945217e+00, 2.271974902947503788e-02, 1.688763621076937449e+00, 9.895364447666573637e-01, 4.531140307001294332e+00, 3.014645024305981913e+00, 6.499999999999992895e+00, 0.000000000000000000e+00, 1.000000000000000000e+00, 0.000000000000000000e+00, 1.000000000000000000e+01, 1.000000000000000056e-01, 1.000000000000000056e-01, 1.000000000000000000e+01, 1.000000000000000000e+00, 0.000000000000000000e+00, 7.000000000000000000e+00, 1.500000000000000000e+01, 3.141592653589793116e+00, 5.000000000000000000e-01, 1.000000000000000000e+02
1.000000000000000056e-01, 1.000000000000000056e-01, 6.000000000000000000e+01, 6.958939307188184209e+00, 4.721253414317586050e-02, 2.013546933990987942e+00, 1.105326910211985370e+00, 5.049903858076270069e+00, 3.407380769139493282e+00, 6.799999999999991829e+00, 0.000000000000000000e+00, 1.000000000000000000e+00, 0.000000000000000000e+00, 1.000000000000000000e+01, 1.000000000000000056e-01, 1.000000000000000056e-01, 1.000000000000000000e+01, 1.000000000000000000e+00, 0.000000000000000000e+00, 7.000000000000000000e+00, 1.500000000000000000e+01, 3.141592653589793116e+00, 5.000000000000000000e-01, 1.000000000000000000e+02
... 240 more rows
